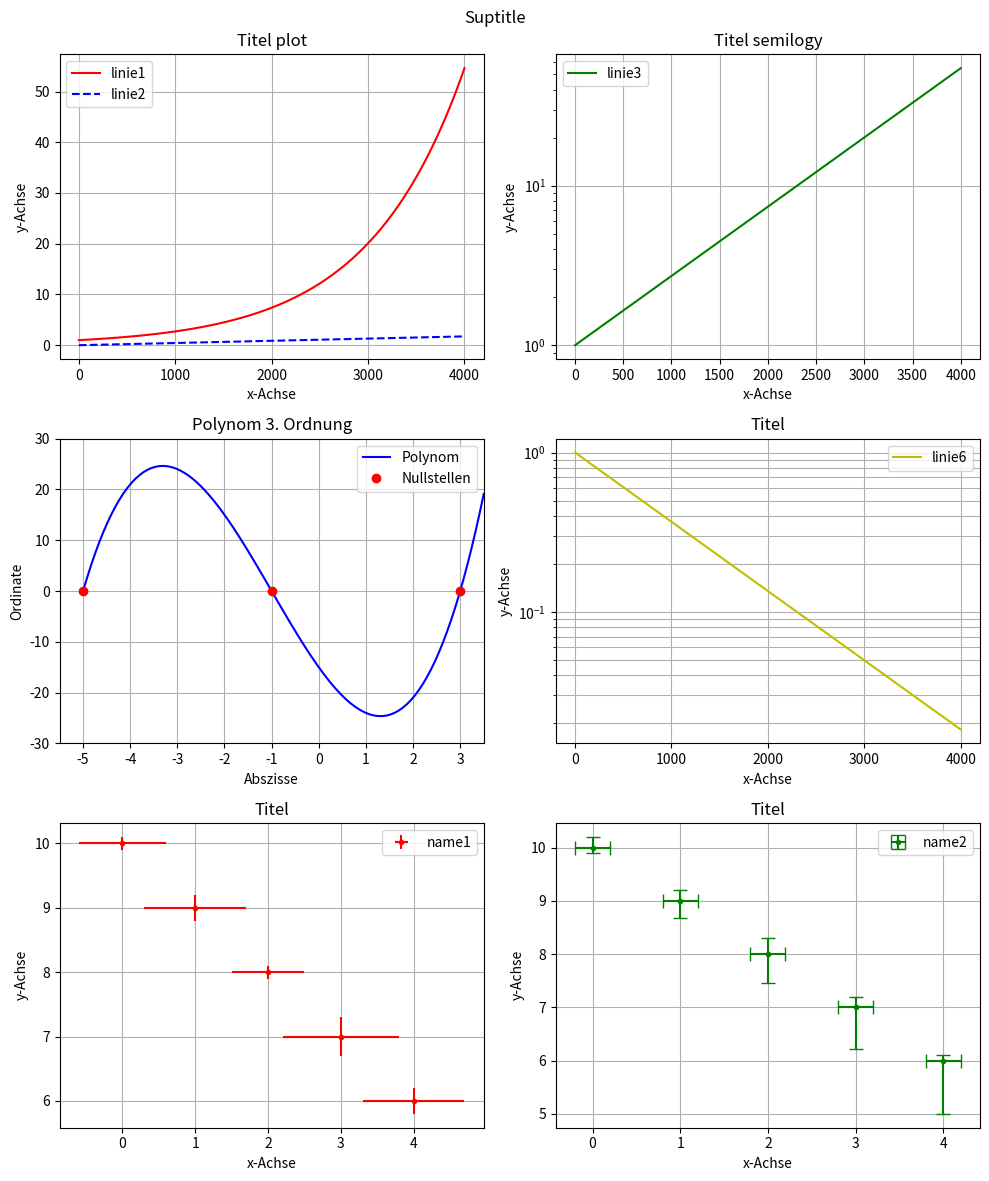

Recreate this plot in Python.
#!/usr/bin/env python3

# ========================================================
# A script to demonstrate various plotting options.
# The resulting figure will be saved as plotsoutput.png
# ========================================================

import matplotlib.pyplot as plt
import numpy as np


# =================
# create figure
# =================

fig = plt.figure(facecolor="white", figsize=(10, 12))
# mit figure() wird bei jedem Setzen eine neue Graphik aufgemacht
# other options: facecolor='somecolor', figsize=(widthininches,heightininches), dpi=somenint


# add supertitle for the whole picture
fig.suptitle("Suptitle")


# some bullshit we want to plot
x = np.linspace(0, 4000, 100)
f = np.exp(x / 1000)
g = np.exp(-x / 1000)


# add subplots
rows = 3
columns = 2


# ============
# Plot 1
# ============

ax1 = plt.subplot(rows, columns, 1)

ax1.plot(x, f, "r", label="linie1")
ax1.plot(x, np.log10(f), "b--", label="linie2")

ax1.set_xlabel("x-Achse")
ax1.set_ylabel("y-Achse")
ax1.set_title("Titel plot")
ax1.legend(loc=0)
ax1.grid()
ax1.set_xticks(range(0, 4001, 1000))  # x-Achsen-Ticks setzen


# ============
# Plot 2
# ============

ax2 = plt.subplot(rows, columns, 2)

ax2.semilogy(x, f, "g", label="linie3")

ax2.set_xlabel("x-Achse")
ax2.set_ylabel("y-Achse")
ax2.set_title("Titel semilogy")
# ax2.set_xticks(range(0,4001,1000)) #x-Achsen-Ticks setzen
ax2.grid()
ax2.legend(loc=0)


# =========================================
# Plot3 Polynom mit Nullstellen und Grid
# =========================================

ax3 = plt.subplot(rows, columns, 3)
a = np.linspace(-5, 3.5, 100)
C = [1, 3, -13, -15]
fx = np.polyval(C, a)

ax3.plot(a, fx, "b", label="Polynom")
ax3.plot(
    np.roots(C), np.zeros(len(np.roots(C))), "ro", label="Nullstellen"
)  # Nullstellen

ax3.axis([-5.5, 3.5, -30, 30])
ax3.grid()  # Gitter
ax3.set_title("Polynom 3. Ordnung")
ax3.set_xlabel("Abszisse")
ax3.set_ylabel("Ordinate")
ax3.legend(loc=0)


# =========================================
# Plot4 Halblogarithmischer Plot
# =========================================

ax4 = plt.subplot(rows, columns, 4)

ax4.semilogy(x, g, "y", label="linie6")

ax4.set_xticks(range(0, 4001, 1000))  # x-Achsen-Ticks setzen
ax4.set_xlabel("x-Achse")
ax4.set_ylabel("y-Achse")
ax4.set_title("Titel")
ax4.grid(which="both")
ax4.legend(loc=0)


x = range(0, 5, 1)
y = [10, 9, 8, 7, 6]


# =========================================
# Plot5 - Fehlerplot 1
# =========================================

ax5 = plt.subplot(rows, columns, 5)

xerr = [0.6, 0.7, 0.5, 0.8, 0.7]
yerr = [0.1, 0.2, 0.1, 0.3, 0.2]

ax5.errorbar(x, y, yerr=yerr, xerr=xerr, fmt="r.", label="name1")

ax5.set_xlabel("x-Achse")
ax5.set_ylabel("y-Achse")
ax5.set_title("Titel")
ax5.grid()
ax5.legend(loc=0)


# ========================
# Plot6 - Fehlerplot 2
# ========================
ax6 = plt.subplot(rows, columns, 6)

yerr_upper = [0.2, 0.2, 0.3, 0.2, 0.1]
yerr_lower = np.linspace(0.1, 1, 5)

ax6.errorbar(
    x,
    y,
    yerr=(yerr_lower, yerr_upper),  # different upper and lower values
    xerr=0.2,  # constant error for x
    fmt="g.",
    capsize=5,  # add caps
    label="name2",
)

ax6.set_xlabel("x-Achse")
ax6.set_ylabel("y-Achse")
ax6.set_title("Titel")
ax6.grid()
ax6.legend(loc=0)


plt.tight_layout()  # let python create a nice layout
print("Figure created")


# =================
# saving figure
# =================

outputfilename = "plots.png"
print("saving figure as " + outputfilename)
plt.savefig(outputfilename, format="png", transparent=False, dpi=100)

print("done")
plt.show()
plt.close()
